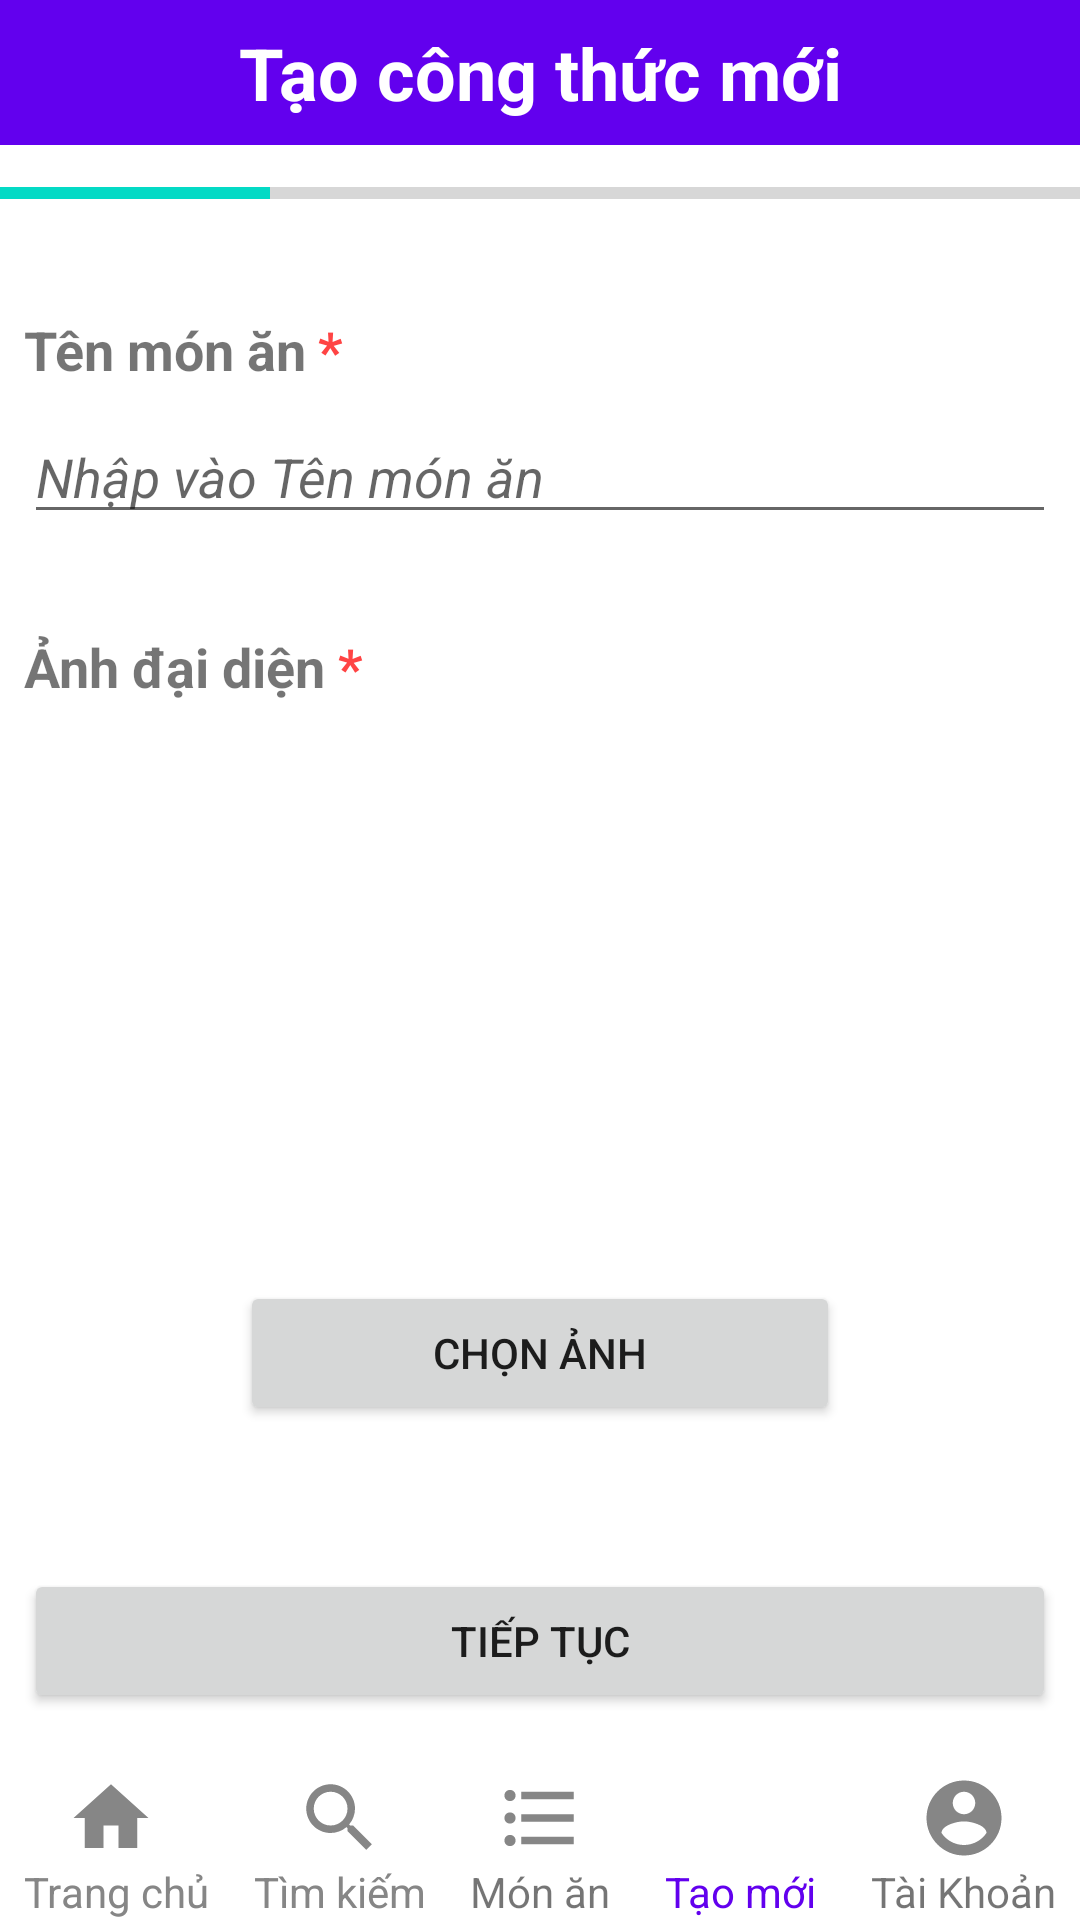

Here is an Android app screen rendered from its layout file. Give the layout XML and the strings, colors and styles it references.
<!-- AndroidManifest.xml: application theme Theme.CongThucNauAn -->
<!-- res/layout/activity_tao_cong_thuc.xml -->
<?xml version="1.0" encoding="utf-8"?>
<androidx.constraintlayout.widget.ConstraintLayout xmlns:android="http://schemas.android.com/apk/res/android"
    xmlns:app="http://schemas.android.com/apk/res-auto"
    xmlns:tools="http://schemas.android.com/tools"
    android:layout_width="match_parent"
    android:layout_height="match_parent"
    tools:context=".TaoCongThucActivity">

    <androidx.constraintlayout.widget.ConstraintLayout
        android:id="@+id/Title"
        android:layout_width="match_parent"
        android:layout_height="0dp"
        android:background="@color/blue_primary_active"
        app:layout_constraintEnd_toEndOf="parent"
        app:layout_constraintStart_toStartOf="parent"
        app:layout_constraintTop_toTopOf="parent">

        <TextView
            android:id="@+id/textView7"
            android:layout_width="wrap_content"
            android:layout_height="wrap_content"
            android:layout_marginTop="8dp"
            android:layout_marginBottom="8dp"
            android:text="@string/TaoCongThucMoi"
            android:textColor="@color/white"
            android:textSize="24sp"
            android:textStyle="bold"
            app:layout_constraintBottom_toBottomOf="parent"
            app:layout_constraintEnd_toEndOf="parent"
            app:layout_constraintStart_toStartOf="parent"
            app:layout_constraintTop_toTopOf="parent" />
    </androidx.constraintlayout.widget.ConstraintLayout>

    <androidx.constraintlayout.widget.ConstraintLayout
        android:id="@+id/constraintLayout"
        android:layout_width="match_parent"
        android:layout_height="0dp"
        android:layout_marginTop="8dp"
        android:layout_marginBottom="12dp"
        app:layout_constraintBottom_toTopOf="@+id/bottomNavigation"
        app:layout_constraintEnd_toEndOf="parent"
        app:layout_constraintHorizontal_bias="1.0"
        app:layout_constraintStart_toStartOf="parent"
        app:layout_constraintTop_toBottomOf="@+id/Title"
        tools:context=".MainActivity">

        <ProgressBar
            android:id="@+id/pBar"
            style="@android:style/Widget.Material.Light.ProgressBar.Horizontal"
            android:layout_width="0dp"
            android:layout_height="wrap_content"
            android:max="100"
            android:progress="25"
            app:layout_constraintEnd_toEndOf="parent"
            app:layout_constraintStart_toStartOf="parent"
            app:layout_constraintTop_toTopOf="parent" />

        <Button
            android:id="@+id/btn_TiepTuc"
            android:layout_width="0dp"
            android:layout_height="wrap_content"
            android:layout_marginStart="8dp"
            android:layout_marginEnd="8dp"
            android:layout_marginBottom="8dp"
            android:onClick="openNextStep"
            android:text="@string/TiepTuc"
            app:layout_constraintBottom_toBottomOf="parent"
            app:layout_constraintEnd_toEndOf="parent"
            app:layout_constraintStart_toStartOf="parent" />

        <TextView
            android:id="@+id/textView11"
            android:layout_width="wrap_content"
            android:layout_height="wrap_content"
            android:layout_marginStart="4dp"
            android:text="@string/Obligatory"
            android:textColor="@android:color/holo_red_light"
            android:textSize="18sp"
            android:textStyle="bold"
            app:layout_constraintStart_toEndOf="@+id/textView10"
            app:layout_constraintTop_toTopOf="@+id/textView10" />

        <TextView
            android:id="@+id/textView8"
            android:layout_width="wrap_content"
            android:layout_height="wrap_content"
            android:layout_marginStart="8dp"
            android:layout_marginTop="32dp"
            android:text="@string/TenMonAn"
            android:textSize="18sp"
            android:textStyle="bold"
            app:layout_constraintStart_toStartOf="parent"
            app:layout_constraintTop_toBottomOf="@+id/pBar" />

        <TextView
            android:id="@+id/textView9"
            android:layout_width="wrap_content"
            android:layout_height="wrap_content"
            android:layout_marginStart="4dp"
            android:text="@string/Obligatory"
            android:textColor="@android:color/holo_red_light"
            android:textSize="18sp"
            android:textStyle="bold"
            app:layout_constraintStart_toEndOf="@+id/textView8"
            app:layout_constraintTop_toTopOf="@+id/textView8" />

        <EditText
            android:id="@+id/txt_TenMon_Create"
            android:layout_width="0dp"
            android:layout_height="wrap_content"
            android:layout_marginTop="8dp"
            android:layout_marginEnd="8dp"
            android:ems="10"
            android:hint="Nhập vào Tên món ăn"
            android:inputType="textPersonName"
            android:textStyle="italic"
            app:layout_constraintEnd_toEndOf="parent"
            app:layout_constraintStart_toStartOf="@+id/textView8"
            app:layout_constraintTop_toBottomOf="@+id/textView8" />

        <TextView
            android:id="@+id/textView10"
            android:layout_width="wrap_content"
            android:layout_height="wrap_content"
            android:layout_marginTop="32dp"
            android:text="@string/AnhDaiDien"
            android:textSize="18sp"
            android:textStyle="bold"
            app:layout_constraintStart_toStartOf="@+id/txt_TenMon_Create"
            app:layout_constraintTop_toBottomOf="@+id/txt_TenMon_Create" />

        <ImageView
            android:id="@+id/img_AnhDaiDien"
            android:layout_width="0dp"
            android:layout_height="0dp"
            android:layout_marginStart="16dp"
            android:layout_marginTop="16dp"
            android:layout_marginEnd="16dp"
            android:layout_marginBottom="16dp"
            app:layout_constraintBottom_toTopOf="@+id/btn_ChooseImage"
            app:layout_constraintEnd_toEndOf="parent"
            app:layout_constraintStart_toStartOf="parent"
            app:layout_constraintTop_toBottomOf="@+id/textView10"
            app:srcCompat="@drawable/ic_baseline_add_image" />

        <Button
            android:id="@+id/btn_ChooseImage"
            android:layout_width="200dp"
            android:layout_height="wrap_content"
            android:layout_marginBottom="48dp"
            android:onClick="chooseImage"
            android:text="Chọn ảnh"
            app:layout_constraintBottom_toTopOf="@+id/btn_TiepTuc"
            app:layout_constraintEnd_toEndOf="@+id/img_AnhDaiDien"
            app:layout_constraintStart_toStartOf="@+id/img_AnhDaiDien" />

    </androidx.constraintlayout.widget.ConstraintLayout>

    <androidx.constraintlayout.widget.ConstraintLayout
        android:id="@+id/bottomNavigation"
        android:layout_width="match_parent"
        android:layout_height="0dp"
        android:background="@color/white"
        app:layout_constraintBottom_toBottomOf="parent"
        app:layout_constraintEnd_toEndOf="parent"
        app:layout_constraintStart_toStartOf="parent">

        <ImageView
            android:id="@+id/ic_Home"
            android:layout_width="30dp"
            android:layout_height="30dp"
            android:onClick="itemNavClick"
            app:layout_constraintBottom_toTopOf="@+id/textView23"
            app:layout_constraintEnd_toEndOf="@+id/textView23"
            app:layout_constraintHorizontal_bias="0.444"
            app:layout_constraintStart_toStartOf="@+id/textView23"
            app:srcCompat="@drawable/ic_baseline_home_40" />

        <ImageView
            android:id="@+id/ic_Search"
            android:layout_width="30dp"
            android:layout_height="30dp"
            android:onClick="itemNavClick"
            app:layout_constraintBottom_toTopOf="@+id/textView24"
            app:layout_constraintEnd_toEndOf="@+id/textView24"
            app:layout_constraintStart_toStartOf="@+id/textView24"
            app:srcCompat="@drawable/ic_baseline_tim_kiem_40" />

        <ImageView
            android:id="@+id/ic_MonAn"
            android:layout_width="30dp"
            android:layout_height="30dp"
            android:onClick="itemNavClick"
            app:layout_constraintBottom_toTopOf="@+id/textView25"
            app:layout_constraintEnd_toEndOf="parent"
            app:layout_constraintStart_toStartOf="parent"
            app:srcCompat="@drawable/ic_baseline_mon_an_40" />

        <ImageView
            android:id="@+id/ic_Create"
            android:layout_width="30dp"
            android:layout_height="30dp"
            app:layout_constraintBottom_toTopOf="@+id/textView26"
            app:layout_constraintEnd_toEndOf="@+id/textView26"
            app:layout_constraintStart_toStartOf="@+id/textView26"
            app:srcCompat="@drawable/ic_baseline_tao_cong_thuc_active_40" />

        <ImageView
            android:id="@+id/ic_Account"
            android:layout_width="30dp"
            android:layout_height="30dp"
            android:onClick="itemNavClick"
            app:layout_constraintBottom_toTopOf="@+id/textView27"
            app:layout_constraintEnd_toEndOf="@+id/textView27"
            app:layout_constraintStart_toStartOf="@+id/textView27"
            app:srcCompat="@drawable/ic_baseline_tai_khoan_40" />

        <TextView
            android:id="@+id/textView23"
            android:layout_width="wrap_content"
            android:layout_height="wrap_content"
            android:layout_marginStart="8dp"
            android:text="@string/nav_Home"
            android:textColor="@color/text_nomal"
            app:layout_constraintBottom_toBottomOf="parent"
            app:layout_constraintStart_toStartOf="parent" />

        <TextView
            android:id="@+id/textView24"
            android:layout_width="wrap_content"
            android:layout_height="wrap_content"
            android:text="@string/nav_TimKiem"
            android:textColor="@color/text_nomal"
            app:layout_constraintEnd_toStartOf="@+id/textView25"
            app:layout_constraintStart_toEndOf="@+id/textView23"
            app:layout_constraintTop_toTopOf="@+id/textView23" />

        <TextView
            android:id="@+id/textView25"
            android:layout_width="wrap_content"
            android:layout_height="wrap_content"
            android:text="@string/nav_MonAn"
            app:layout_constraintEnd_toEndOf="parent"
            app:layout_constraintStart_toStartOf="parent"
            app:layout_constraintTop_toTopOf="@+id/textView24" />

        <TextView
            android:id="@+id/textView26"
            android:layout_width="wrap_content"
            android:layout_height="wrap_content"
            android:text="@string/nav_TaoCongThuc"
            android:textColor="@color/blue_primary_active"
            app:layout_constraintEnd_toStartOf="@+id/textView27"
            app:layout_constraintStart_toEndOf="@+id/textView25"
            app:layout_constraintTop_toTopOf="@+id/textView25" />

        <TextView
            android:id="@+id/textView27"
            android:layout_width="wrap_content"
            android:layout_height="wrap_content"
            android:layout_marginEnd="8dp"
            android:text="@string/nav_taikhoan"
            app:layout_constraintBottom_toBottomOf="parent"
            app:layout_constraintEnd_toEndOf="parent"
            app:layout_constraintTop_toTopOf="@+id/textView26" />
    </androidx.constraintlayout.widget.ConstraintLayout>

</androidx.constraintlayout.widget.ConstraintLayout>
<!-- resources referenced by this layout -->
<resources>
  <color name="blue_primary_active">#6200EE</color>
  <color name="text_nomal">#868686</color>
  <color name="white">#FFFFFFFF</color>
  <!-- drawable ic_baseline_home_40 (drawable) -->
  <vector android:height="40dp" android:tint="#868686"
      android:viewportHeight="24" android:viewportWidth="24"
      android:width="40dp" xmlns:android="http://schemas.android.com/apk/res/android">
      <path android:fillColor="@android:color/white" android:pathData="M10,20v-6h4v6h5v-8h3L12,3 2,12h3v8z"/>
  </vector>
  <!-- drawable ic_baseline_mon_an_40 (drawable) -->
  <vector android:height="40dp" android:tint="#868686"
      android:viewportHeight="24" android:viewportWidth="24"
      android:width="40dp" xmlns:android="http://schemas.android.com/apk/res/android">
      <path android:fillColor="@android:color/white" android:pathData="M4,10.5c-0.83,0 -1.5,0.67 -1.5,1.5s0.67,1.5 1.5,1.5 1.5,-0.67 1.5,-1.5 -0.67,-1.5 -1.5,-1.5zM4,4.5c-0.83,0 -1.5,0.67 -1.5,1.5S3.17,7.5 4,7.5 5.5,6.83 5.5,6 4.83,4.5 4,4.5zM4,16.5c-0.83,0 -1.5,0.68 -1.5,1.5s0.68,1.5 1.5,1.5 1.5,-0.68 1.5,-1.5 -0.67,-1.5 -1.5,-1.5zM7,19h14v-2L7,17v2zM7,13h14v-2L7,11v2zM7,5v2h14L21,5L7,5z"/>
  </vector>
  <!-- drawable ic_baseline_tai_khoan_40 (drawable) -->
  <vector android:height="40dp" android:tint="#868686"
      android:viewportHeight="24" android:viewportWidth="24"
      android:width="40dp" xmlns:android="http://schemas.android.com/apk/res/android">
      <path android:fillColor="@android:color/white" android:pathData="M12,2C6.48,2 2,6.48 2,12s4.48,10 10,10 10,-4.48 10,-10S17.52,2 12,2zM12,5c1.66,0 3,1.34 3,3s-1.34,3 -3,3 -3,-1.34 -3,-3 1.34,-3 3,-3zM12,19.2c-2.5,0 -4.71,-1.28 -6,-3.22 0.03,-1.99 4,-3.08 6,-3.08 1.99,0 5.97,1.09 6,3.08 -1.29,1.94 -3.5,3.22 -6,3.22z"/>
  </vector>
  <!-- drawable ic_baseline_tim_kiem_40 (drawable) -->
  <vector android:height="40dp" android:tint="#868686"
      android:viewportHeight="24" android:viewportWidth="24"
      android:width="40dp" xmlns:android="http://schemas.android.com/apk/res/android">
      <path android:fillColor="@android:color/white" android:pathData="M15.5,14h-0.79l-0.28,-0.27C15.41,12.59 16,11.11 16,9.5 16,5.91 13.09,3 9.5,3S3,5.91 3,9.5 5.91,16 9.5,16c1.61,0 3.09,-0.59 4.23,-1.57l0.27,0.28v0.79l5,4.99L20.49,19l-4.99,-5zM9.5,14C7.01,14 5,11.99 5,9.5S7.01,5 9.5,5 14,7.01 14,9.5 11.99,14 9.5,14z"/>
  </vector>
  <string name="AnhDaiDien">Ảnh đại diện</string>
  <string name="Obligatory">*</string>
  <string name="TaoCongThucMoi">Tạo công thức mới</string>
  <string name="TenMonAn">Tên món ăn</string>
  <string name="TiepTuc">tiếp tục</string>
  <string name="nav_Home">Trang chủ</string>
  <string name="nav_MonAn">Món ăn</string>
  <string name="nav_TaoCongThuc">Tạo mới</string>
  <string name="nav_TimKiem">Tìm kiếm</string>
  <string name="nav_taikhoan">Tài Khoản</string>
  <style name="Theme.CongThucNauAn" parent="Theme.MaterialComponents.DayNight.NoActionBar">
          
          <item name="colorPrimary">@color/purple_500</item>
          <item name="colorPrimaryVariant">@color/purple_700</item>
          <item name="colorOnPrimary">@color/white</item>
          
          <item name="colorSecondary">@color/teal_200</item>
          <item name="colorSecondaryVariant">@color/teal_700</item>
          <item name="colorOnSecondary">@color/black</item>
          
          <item name="android:statusBarColor" tools:targetApi="l">?attr/colorPrimaryVariant</item>
          
      </style>
  <color name="purple_500">#FF6200EE</color>
  <color name="purple_700">#FF3700B3</color>
  <color name="teal_200">#FF03DAC5</color>
  <color name="teal_700">#FF018786</color>
  <color name="black">#FF000000</color>
</resources>
